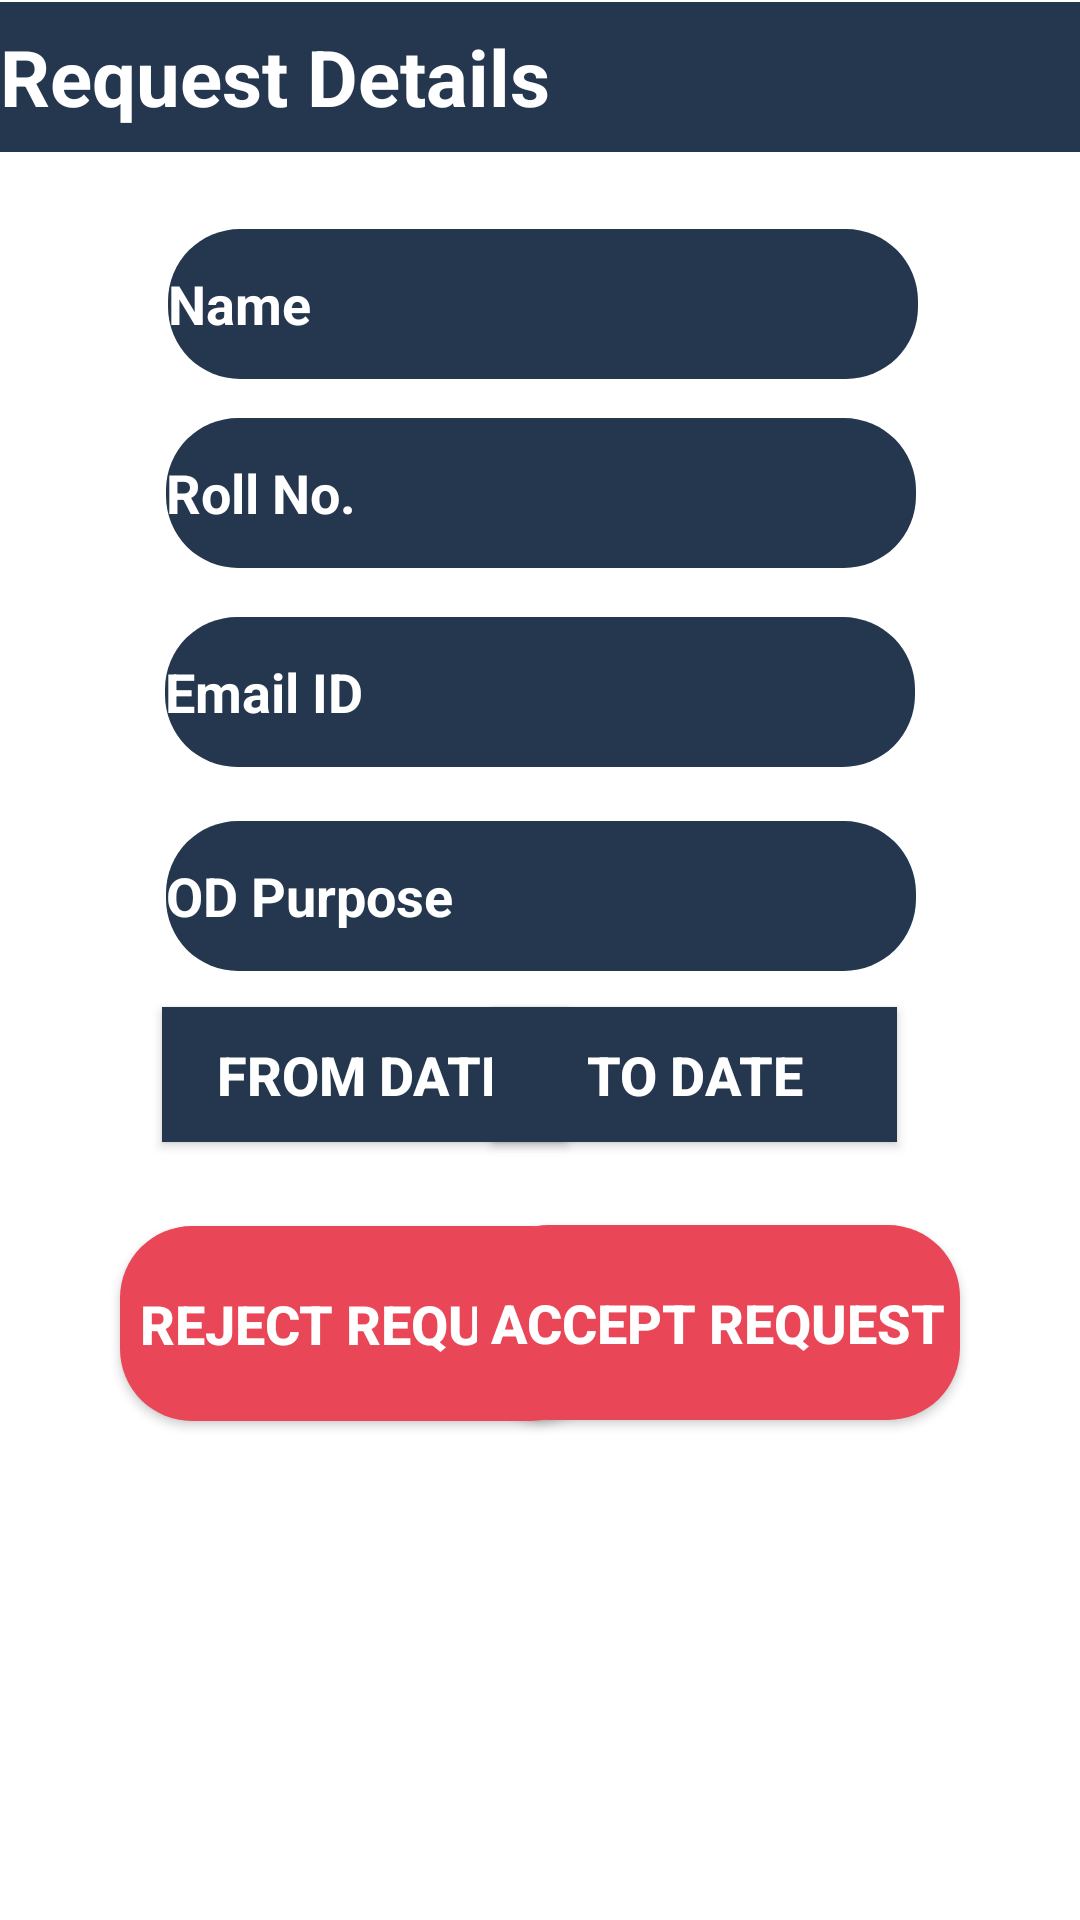

Here is an Android app screen rendered from its layout file. Give the layout XML and the strings, colors and styles it references.
<!-- AndroidManifest.xml: application theme Theme.Designothon -->
<!-- res/layout/activity_main5.xml -->
<?xml version="1.0" encoding="utf-8"?>
<androidx.constraintlayout.widget.ConstraintLayout xmlns:android="http://schemas.android.com/apk/res/android"
    xmlns:app="http://schemas.android.com/apk/res-auto"
    xmlns:tools="http://schemas.android.com/tools"
    android:layout_width="match_parent"
    android:layout_height="match_parent"
    tools:context=".MainActivity5">
    <TextView
        android:layout_width="match_parent"
        android:layout_height="50dp"
        android:background="#24374e"
        android:text="Request Details"
        android:textColor="@color/white"
        android:textSize="26sp"
        android:textStyle="bold"
        android:gravity="center_vertical"
        app:layout_constraintBottom_toBottomOf="parent"
        app:layout_constraintEnd_toEndOf="parent"
        app:layout_constraintHorizontal_bias="0.0"
        app:layout_constraintStart_toStartOf="parent"
        app:layout_constraintTop_toTopOf="parent"
        app:layout_constraintVertical_bias="0.001" />

    <EditText
        android:layout_width="250dp"
        android:layout_height="50dp"
        android:layout_margin="40dp"
        android:background="@drawable/round_corner"
        android:text="OD Purpose"
        android:textColor="#FFF"
        android:textSize="18sp"
        android:textStyle="bold"
        app:layout_constraintBottom_toBottomOf="parent"
        app:layout_constraintEnd_toEndOf="parent"
        app:layout_constraintHorizontal_bias="0.515"
        app:layout_constraintStart_toStartOf="parent"
        app:layout_constraintTop_toTopOf="parent"
        app:layout_constraintVertical_bias="0.458" />

    <EditText
        android:layout_width="250dp"
        android:layout_height="50dp"
        android:layout_margin="40dp"
        android:background="@drawable/round_corner"
        android:text="Email ID"
        android:textColor="#FFF"
        android:textSize="18sp"
        android:textStyle="bold"
        app:layout_constraintBottom_toBottomOf="parent"
        app:layout_constraintEnd_toEndOf="parent"
        app:layout_constraintHorizontal_bias="0.496"
        app:layout_constraintStart_toStartOf="parent"
        app:layout_constraintTop_toTopOf="parent"
        app:layout_constraintVertical_bias="0.325" />

    <EditText
        android:layout_width="250dp"
        android:layout_height="50dp"
        android:layout_margin="40dp"
        android:background="@drawable/round_corner"
        android:text="Roll No."
        android:textColor="#FFF"
        android:textSize="18sp"
        android:textStyle="bold"
        app:layout_constraintBottom_toBottomOf="parent"
        app:layout_constraintEnd_toEndOf="parent"
        app:layout_constraintHorizontal_bias="0.515"
        app:layout_constraintStart_toStartOf="parent"
        app:layout_constraintTop_toTopOf="parent"
        app:layout_constraintVertical_bias="0.195" />

    <EditText
        android:id="@+id/button"
        android:layout_width="250dp"
        android:layout_height="50dp"
        android:layout_margin="40dp"
        android:background="@drawable/round_corner"
        android:text="Name"
        android:textColor="#FFF"
        android:textSize="18sp"
        android:textStyle="bold"
        app:layout_constraintBottom_toBottomOf="parent"
        app:layout_constraintEnd_toEndOf="parent"
        app:layout_constraintHorizontal_bias="0.534"
        app:layout_constraintStart_toStartOf="parent"
        app:layout_constraintTop_toTopOf="parent"
        app:layout_constraintVertical_bias="0.071" />


    <androidx.appcompat.widget.AppCompatButton
        android:id="@+id/appCompatButton"
        android:layout_width="135dp"
        android:layout_height="45dp"
        android:layout_margin="40dp"
        android:background="#24374e"
        android:text="FROM DATE"
        android:textColor="#FFF"
        android:textSize="18sp"
        android:textStyle="bold"
        app:layout_constraintBottom_toBottomOf="parent"
        app:layout_constraintEnd_toEndOf="parent"
        app:layout_constraintHorizontal_bias="0.097"
        app:layout_constraintStart_toStartOf="parent"
        app:layout_constraintTop_toTopOf="parent"
        app:layout_constraintVertical_bias="0.574" />

    <androidx.appcompat.widget.AppCompatButton
        android:layout_width="135dp"
        android:layout_height="45dp"
        android:layout_margin="40dp"
        android:background="#24374e"
        android:text="TO DATE"
        android:textColor="#FFF"
        android:textSize="18sp"
        android:textStyle="bold"
        app:layout_constraintBottom_toBottomOf="parent"
        app:layout_constraintEnd_toEndOf="parent"
        app:layout_constraintHorizontal_bias="0.855"
        app:layout_constraintStart_toStartOf="parent"
        app:layout_constraintTop_toTopOf="parent"
        app:layout_constraintVertical_bias="0.574" />

    <androidx.appcompat.widget.AppCompatButton
        android:layout_width="161dp"
        android:layout_height="65dp"
        android:layout_margin="40dp"
        android:background="@drawable/round_corner2"
        android:text="REJECT REQUEST"
        android:textColor="#FFF"
        android:textSize="18sp"
        android:textStyle="bold"
        app:layout_constraintBottom_toBottomOf="parent"
        app:layout_constraintEnd_toEndOf="parent"
        app:layout_constraintHorizontal_bias="0.0"
        app:layout_constraintStart_toStartOf="parent"
        app:layout_constraintTop_toTopOf="parent"
        app:layout_constraintVertical_bias="0.745" />

    <androidx.appcompat.widget.AppCompatButton
        android:layout_width="161dp"
        android:layout_height="65dp"
        android:layout_margin="40dp"
        android:background="@drawable/round_corner2"
        android:text="ACCEPT REQUEST"
        android:textColor="#FFF"
        android:textSize="18sp"
        android:textStyle="bold"
        app:layout_constraintBottom_toBottomOf="parent"
        app:layout_constraintEnd_toEndOf="parent"
        app:layout_constraintHorizontal_bias="1.0"
        app:layout_constraintStart_toStartOf="parent"
        app:layout_constraintTop_toTopOf="parent"
        app:layout_constraintVertical_bias="0.744" />

</androidx.constraintlayout.widget.ConstraintLayout>
<!-- resources referenced by this layout -->
<resources>
  <!-- drawable round_corner (drawable) -->
  <?xml version="1.0" encoding="utf-8"?>
  
  <shape xmlns:android="http://schemas.android.com/apk/res/android">
      <corners android:radius="24dp" />
      <solid android:color="#24374e" />
  </shape>
  <!-- drawable round_corner2 (drawable) -->
  <?xml version="1.0" encoding="utf-8"?>
  
  <shape xmlns:android="http://schemas.android.com/apk/res/android">
      <corners android:radius="24dp" />
      <solid android:color="#e94657" />
  </shape>
  <style name="Theme.Designothon" parent="Theme.MaterialComponents.DayNight.DarkActionBar">
          
          <item name="colorPrimary">#E94657</item>
          <item name="colorPrimaryVariant">#24374E</item>
          <item name="colorOnPrimary">@color/white</item>
          
          <item name="colorSecondary">@color/teal_200</item>
          <item name="colorSecondaryVariant">@color/teal_700</item>
          <item name="colorOnSecondary">@color/black</item>
          
          <item name="android:statusBarColor" tools:targetApi="l">?attr/colorPrimaryVariant</item>
          
      </style>
  <!-- not gathered from this repository: default colours our renderer supplied (Android Studio template values) -->
  <color name="teal_200">#FF03DAC5</color>
  <color name="teal_700">#FF018786</color>
  <color name="black">#FF000000</color>
  <color name="white">#FFFFFFFF</color>
</resources>
